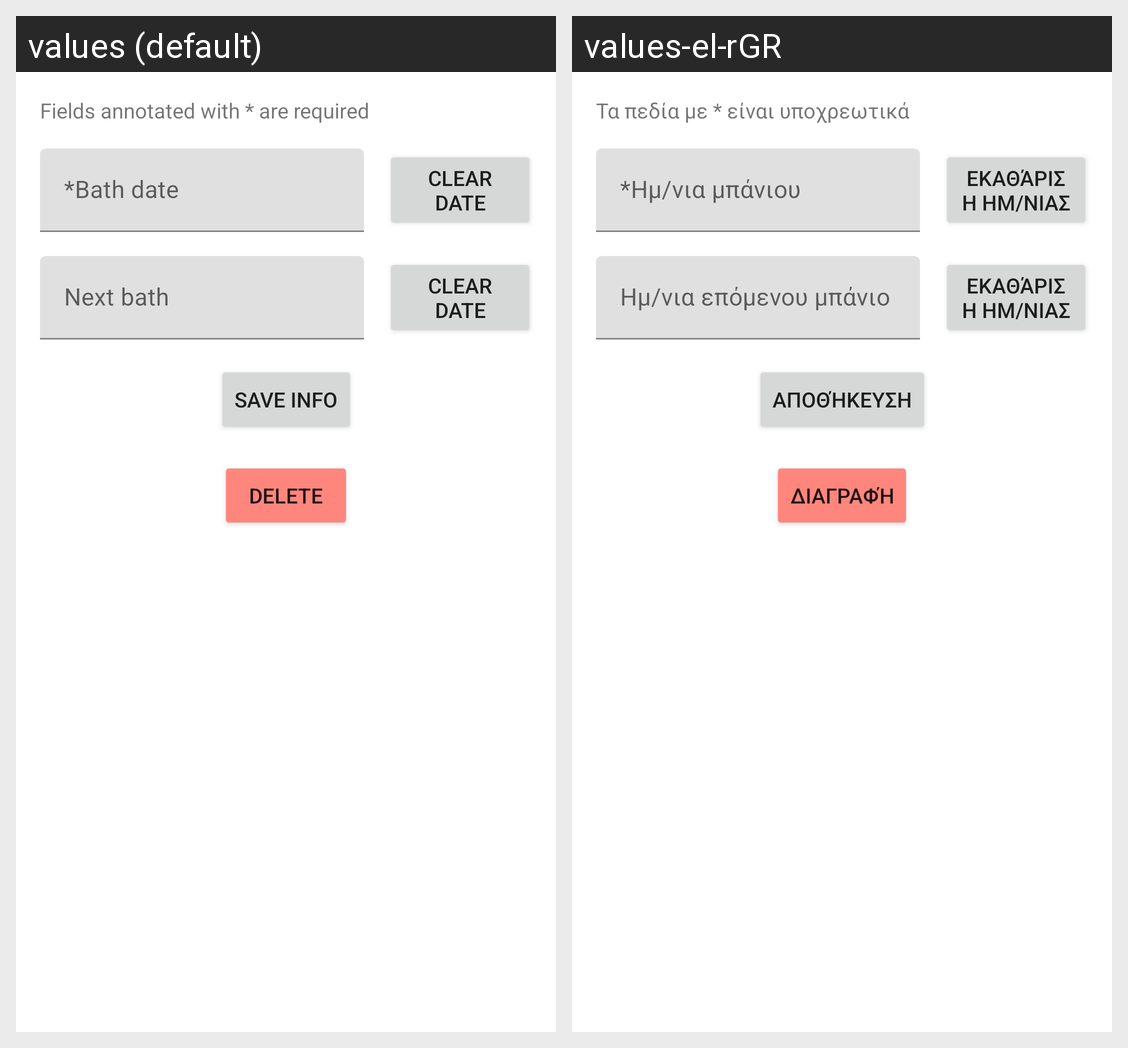

This grid shows one Android layout under two languages. Give, for every string resource on the screen, its name, the default text and each shown locale's text.
Android screen res/layout/fragment_add_bath.xml rendered under 2 locales, left to right: values (default), values-el-rGR. Device: Nexus 5 (rendered at 1080×1920; each locale shown at half size, 540×960, under a caption strip naming it); theme Theme.PetCare.
Strings drawn on this screen, with the default value and each locale's value (text and hints the layout hard-codes, and strings that could not be matched under every locale, appear in the picture but are not listed):

mandatory_fields
  values: Fields annotated with * are required
  values-el-rGR: Τα πεδία με * είναι υποχρεωτικά

bath_date_star
  values: *Bath date
  values-el-rGR: *Ημ/νια μπάνιου

clear_date
  values: Clear date
  values-el-rGR: Εκαθάριση ημ/νιας

next_bath
  values: Next bath
  values-el-rGR: Ημ/νια επόμενου μπάνιο

save_info
  values: Save Info
  values-el-rGR: Αποθήκευση

delete
  values: Delete
  values-el-rGR: Διαγραφή
